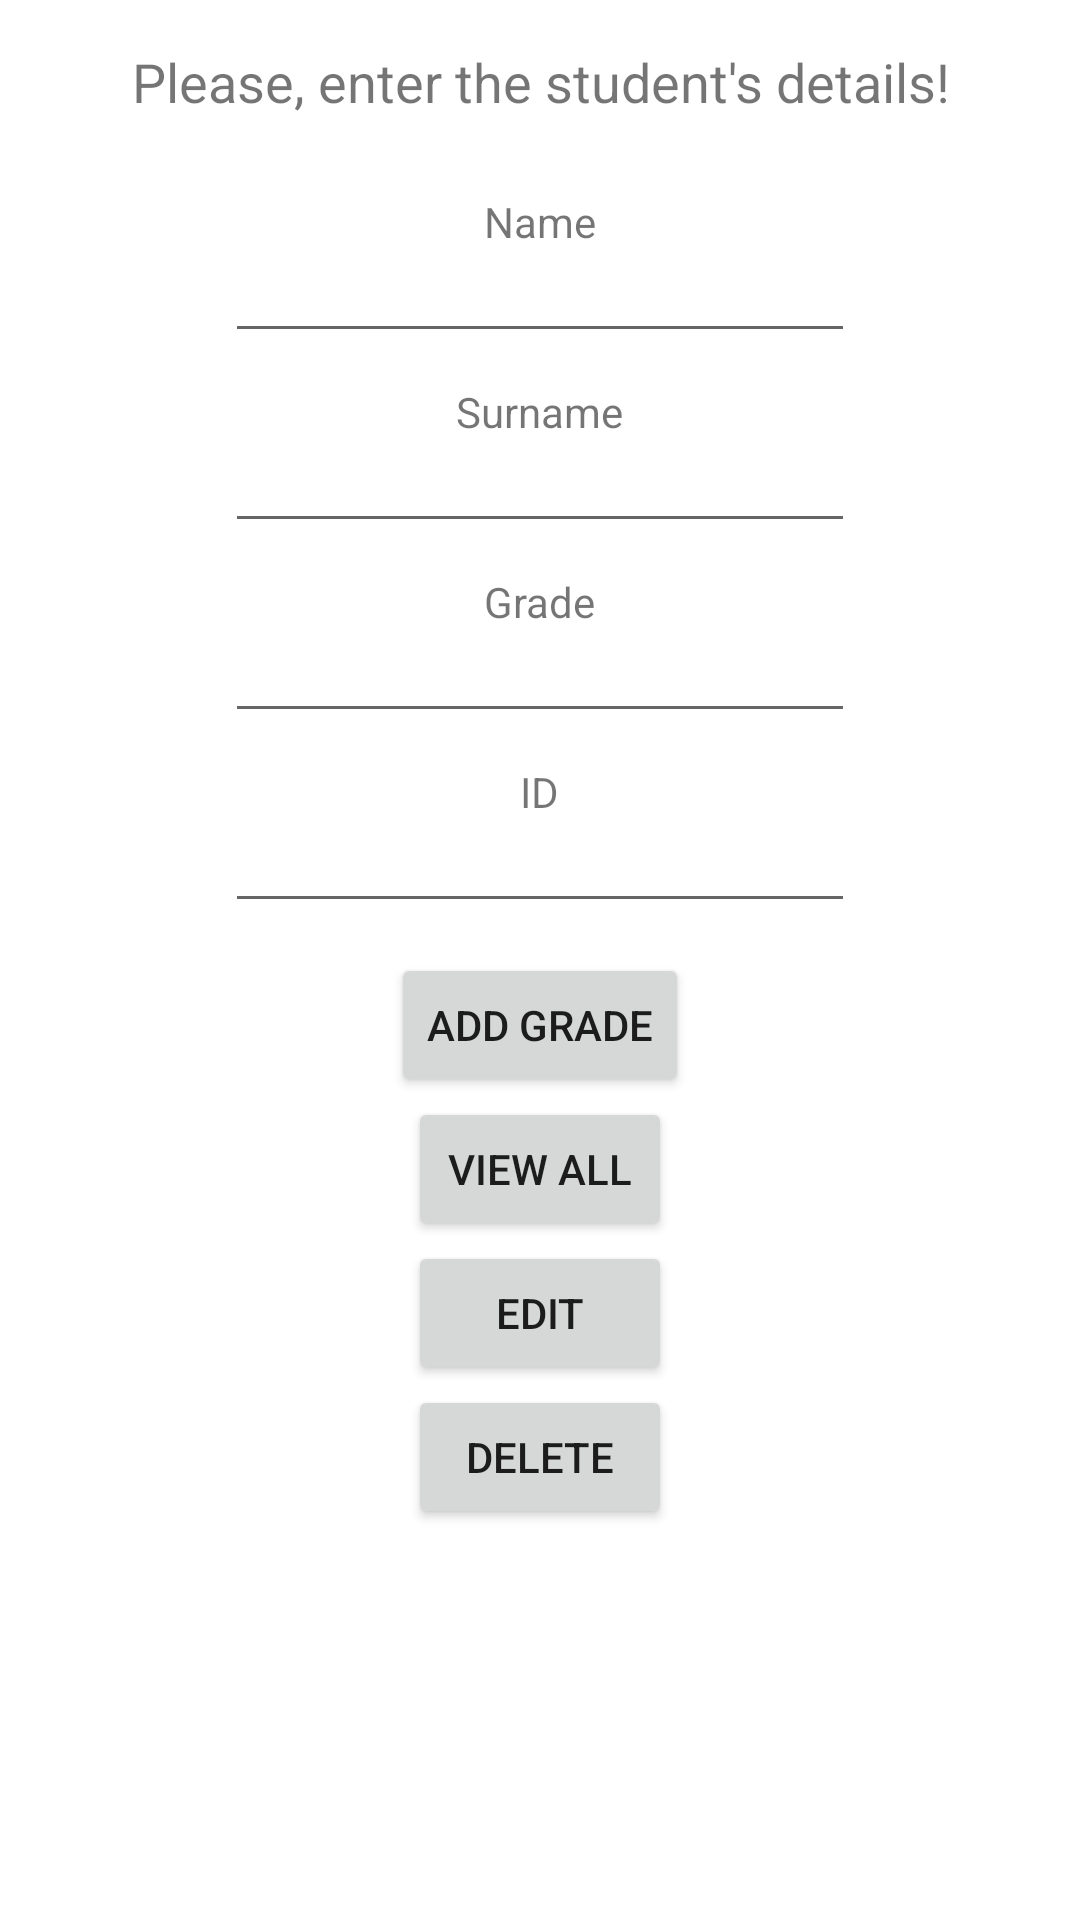

Write the Android layout XML for this screen, with the resource values it uses.
<!-- AndroidManifest.xml: application theme Theme.GradesApp1801682004 -->
<!-- res/layout/activity_crud.xml -->
<?xml version="1.0" encoding="utf-8"?>
<RelativeLayout xmlns:android="http://schemas.android.com/apk/res/android"
    xmlns:app="http://schemas.android.com/apk/res-auto"
    xmlns:tools="http://schemas.android.com/tools"
    android:layout_width="match_parent"
    android:layout_height="match_parent"
    tools:context=".crud">

    <TextView
        android:id="@+id/textPleaseEnter"
        android:layout_width="wrap_content"
        android:layout_height="wrap_content"
        android:text="Please, enter the student's details!"
        android:layout_centerHorizontal="true"
        android:gravity="center_horizontal"
        android:textSize="18dp"
        android:paddingBottom="20dp"
        android:paddingTop="15dp"

        />

    <TextView
        android:id="@+id/nameLabel"
        android:layout_width="wrap_content"
        android:layout_height="wrap_content"
        android:text="Name"
        android:layout_centerHorizontal="true"
        android:layout_below="@id/textPleaseEnter"
        android:paddingTop="5dp"

        />

    <EditText
        android:id="@+id/editText_name"
        android:layout_width="wrap_content"
        android:layout_height="wrap_content"
        android:ems="10"
        android:inputType="textPersonName"
        android:layout_below="@id/nameLabel"
        android:layout_centerHorizontal="true"
        android:paddingBottom="5dp"
        android:layout_marginBottom="5dp"
        android:paddingTop="5dp"

        />

    <TextView
        android:id="@+id/surnameLabel"
        android:layout_width="wrap_content"
        android:layout_height="wrap_content"
        android:text="Surname"
        android:layout_centerHorizontal="true"
        android:layout_below="@id/editText_name"
        android:paddingTop="5dp"

        />

    <EditText
        android:id="@+id/editText_surname"
        android:layout_width="wrap_content"
        android:layout_height="wrap_content"
        android:ems="10"
        android:inputType="textPersonName"
        android:layout_below="@id/surnameLabel"
        android:layout_centerHorizontal="true"
        android:paddingBottom="5dp"
        android:layout_marginBottom="5dp"
        android:paddingTop="5dp"
        />

    <TextView
        android:id="@+id/gradeLabel"
        android:layout_width="wrap_content"
        android:layout_height="wrap_content"
        android:text="Grade"
        android:layout_centerHorizontal="true"
        android:layout_below="@id/editText_surname"
        android:paddingTop="5dp"

        />

    <EditText
        android:id="@+id/editText_grade"
        android:layout_width="wrap_content"
        android:layout_height="wrap_content"
        android:ems="10"
        android:inputType="textPersonName"
        android:layout_below="@id/gradeLabel"
        android:layout_centerHorizontal="true"
        android:paddingBottom="5dp"
        android:layout_marginBottom="5dp"
        android:paddingTop="5dp"/>

    <TextView
        android:id="@+id/idLabel"
        android:layout_width="wrap_content"
        android:layout_height="wrap_content"
        android:text="ID"
        android:layout_centerHorizontal="true"
        android:layout_below="@id/editText_grade"
        android:paddingTop="5dp"

        />

    <EditText
        android:id="@+id/editText_id"
        android:layout_width="wrap_content"
        android:layout_height="wrap_content"
        android:ems="10"
        android:inputType="textPersonName"
        android:layout_below="@id/idLabel"
        android:layout_centerHorizontal="true"
        android:paddingBottom="5dp"
        android:layout_marginBottom="5dp"
        android:paddingTop="5dp"/>

    <Button
        android:id="@+id/btnAdd"
        android:layout_width="wrap_content"
        android:layout_height="wrap_content"
        android:text="Add grade"
        android:layout_centerHorizontal="true"
        android:layout_below="@id/editText_id"
        android:layout_marginTop="5dp"/>

    <Button
        android:id="@+id/btnView"
        android:layout_width="wrap_content"
        android:layout_height="wrap_content"
        android:text="View all"
        android:layout_centerHorizontal="true"
        android:layout_below="@id/btnAdd"/>

    <Button
        android:id="@+id/btnUpdate"
        android:layout_width="wrap_content"
        android:layout_height="wrap_content"
        android:text="Edit"
        android:layout_centerHorizontal="true"
        android:layout_below="@id/btnView"/>

    <Button
        android:id="@+id/btnDelete"
        android:layout_width="wrap_content"
        android:layout_height="wrap_content"
        android:text="Delete"
        android:layout_centerHorizontal="true"
        android:layout_below="@id/btnUpdate"/>




</RelativeLayout>
<!-- resources referenced by this layout -->
<resources>
  <style name="Theme.GradesApp1801682004" parent="Theme.MaterialComponents.DayNight.DarkActionBar">
          
          <item name="colorPrimary">@color/purple_500</item>
          <item name="colorPrimaryVariant">@color/purple_700</item>
          <item name="colorOnPrimary">@color/white</item>
          
          <item name="colorSecondary">@color/teal_200</item>
          <item name="colorSecondaryVariant">@color/teal_700</item>
          <item name="colorOnSecondary">@color/black</item>
          
          <item name="android:statusBarColor" tools:targetApi="l">?attr/colorPrimaryVariant</item>
          
      </style>
  <color name="purple_500">#FF6200EE</color>
  <color name="purple_700">#FF3700B3</color>
  <color name="white">#FFFFFFFF</color>
  <color name="teal_200">#FF03DAC5</color>
  <color name="teal_700">#FF018786</color>
  <color name="black">#FF000000</color>
</resources>
